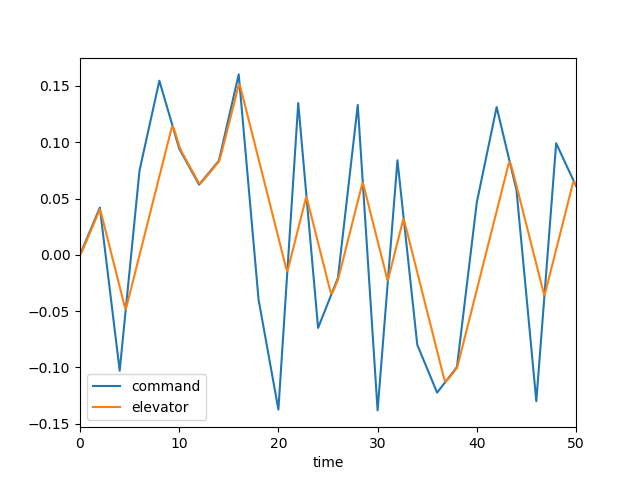

Source data for this figure (header and first rows):
, time, dec, de, mode, u, w, q, theta
0, 0.0, 0.0, 0.0, 3.0, 0.0, 0.0, 0.0, 0.0
1, 0.1, 0.002096, 0.001154, 3.0, 0.0001163, -0.001617, -7.013624417595565e-05, -2.265616330987541e-06
2, 0.2, 0.004192, 0.002903, 3.0, 0.0006209, -0.00908, -0.0002976, -1.9144394173054025e-05
3, 0.3, 0.006287, 0.004872, 3.0, 0.001755, -0.02632, -0.0006915, -6.718413351336494e-05
4, 0.4, 0.008383, 0.006921, 3.0, 0.003729, -0.05656, -0.001233, -0.0001622
5, 0.5, 0.01048, 0.008999, 3.0, 0.006722, -0.1022, -0.001893, -0.0003175
6, 0.6, 0.01257, 0.01109, 3.0, 0.01088, -0.1648, -0.002641, -0.0005435
7, 0.7, 0.01467, 0.01318, 3.0, 0.01633, -0.2453, -0.003447, -0.0008475
8, 0.8, 0.01677, 0.01528, 3.0, 0.02316, -0.3439, -0.004286, -0.001234
9, 0.9, 0.01886, 0.01737, 3.0, 0.03143, -0.4601, -0.005131, -0.001705
10, 1.0, 0.02096, 0.01947, 3.0, 0.04119, -0.5932, -0.005965, -0.00226
11, 1.1, 0.02305, 0.02156, 3.0, 0.05245, -0.7419, -0.006768, -0.002896
12, 1.2, 0.02515, 0.02366, 3.0, 0.06523, -0.9048, -0.007529, -0.003612
13, 1.3, 0.02725, 0.02576, 3.0, 0.07951, -1.08, -0.008237, -0.0044
14, 1.4, 0.02934, 0.02785, 3.0, 0.09528, -1.266, -0.008885, -0.005257
15, 1.5, 0.03144, 0.02995, 3.0, 0.1125, -1.461, -0.00947, -0.006175
16, 1.6, 0.03353, 0.03204, 3.0, 0.1311, -1.664, -0.009989, -0.007148
17, 1.7, 0.03563, 0.03414, 3.0, 0.1512, -1.871, -0.01044, -0.008171
18, 1.8, 0.03772, 0.03623, 3.0, 0.1725, -2.083, -0.01084, -0.009235
19, 1.9, 0.03982, 0.03833, 3.0, 0.1952, -2.297, -0.01117, -0.01034
20, 2.0, 0.04192, 0.04043, 3.0, 0.2191, -2.511, -0.01145, -0.01147
21, 2.1, 0.03467, 0.0379, 3.0, 0.2439, -2.72, -0.01142, -0.01262
22, 2.2, 0.02742, 0.03453, 3.0, 0.2684, -2.907, -0.0108, -0.01373
23, 2.3, 0.02018, 0.03103, 3.0, 0.2921, -3.06, -0.009678, -0.01476
24, 2.4, 0.01293, 0.02754, 3.0, 0.3145, -3.171, -0.008161, -0.01565
25, 2.5, 0.005685, 0.02405, 3.0, 0.335, -3.236, -0.006344, -0.01638
26, 2.6, -0.001562, 0.02056, 3.0, 0.3534, -3.249, -0.004317, -0.01691
27, 2.7, -0.008808, 0.01707, 3.0, 0.3693, -3.211, -0.002165, -0.01724
28, 2.8, -0.01605, 0.01358, 3.0, 0.3826, -3.121, 3.9818783989176154e-05, -0.01735
29, 2.9, -0.0233, 0.01009, 3.0, 0.393, -2.981, 0.002233, -0.01723
30, 3.0, -0.03055, 0.0066, 3.0, 0.4007, -2.794, 0.004362, -0.0169
31, 3.1, -0.03779, 0.003109, 3.0, 0.4054, -2.564, 0.006383, -0.01636
32, 3.2, -0.04504, -0.0003813, 3.0, 0.4073, -2.296, 0.008263, -0.01563
33, 3.3, -0.05229, -0.003872, 3.0, 0.4065, -1.995, 0.009978, -0.01472
34, 3.4, -0.05953, -0.007363, 3.0, 0.4029, -1.666, 0.01151, -0.01364
35, 3.5, -0.06678, -0.01085, 3.0, 0.3968, -1.314, 0.01286, -0.01242
36, 3.6, -0.07403, -0.01434, 3.0, 0.3883, -0.944, 0.01402, -0.01107
37, 3.7, -0.08127, -0.01783, 3.0, 0.3774, -0.5611, 0.015, -0.00962
38, 3.8, -0.08852, -0.02133, 3.0, 0.3644, -0.1697, 0.01581, -0.008078
39, 3.9, -0.09576, -0.02482, 3.0, 0.3493, 0.2262, 0.01645, -0.006464
40, 4.0, -0.103, -0.02831, 3.0, 0.3322, 0.6233, 0.01695, -0.004793
41, 4.1, -0.09412, -0.0318, 3.0, 0.3134, 1.018, 0.01732, -0.003078
42, 4.2, -0.08522, -0.03529, 3.0, 0.2928, 1.409, 0.01759, -0.001331
43, 4.3, -0.07633, -0.03878, 3.0, 0.2705, 1.794, 0.01777, 0.0004372
44, 4.4, -0.06744, -0.04227, 3.0, 0.2467, 2.17, 0.01787, 0.00222
45, 4.5, -0.05854, -0.04576, 3.0, 0.2213, 2.538, 0.01792, 0.00401
46, 4.6, -0.04965, -0.04822, 3.0, 0.1944, 2.896, 0.01789, 0.005802
47, 4.7, -0.04076, -0.04568, 3.0, 0.1668, 3.233, 0.01743, 0.007575
48, 4.8, -0.03186, -0.04219, 3.0, 0.1397, 3.532, 0.01628, 0.009265
49, 4.9, -0.02297, -0.0387, 3.0, 0.1136, 3.78, 0.01457, 0.01081
50, 5.0, -0.01408, -0.03521, 3.0, 0.08933, 3.969, 0.01244, 0.01217
51, 5.1, -0.005183, -0.03172, 3.0, 0.06726, 4.094, 0.01001, 0.01329
52, 5.2, 0.00371, -0.02823, 3.0, 0.0478, 4.152, 0.007379, 0.01416
53, 5.3, 0.0126, -0.02474, 3.0, 0.03124, 4.144, 0.004651, 0.01476
54, 5.4, 0.0215, -0.02125, 3.0, 0.01776, 4.071, 0.001914, 0.01509
55, 5.5, 0.03039, -0.01776, 3.0, 0.007469, 3.935, -0.0007616, 0.01515
56, 5.6, 0.03928, -0.01427, 3.0, 0.0003962, 3.743, -0.003315, 0.01494
57, 5.7, 0.04818, -0.01078, 3.0, -0.003487, 3.5, -0.005699, 0.01449
58, 5.8, 0.05707, -0.007286, 3.0, -0.00426, 3.212, -0.00788, 0.01381
59, 5.9, 0.06596, -0.003795, 3.0, -0.00204, 2.886, -0.009835, 0.01292
... 441 more rows
